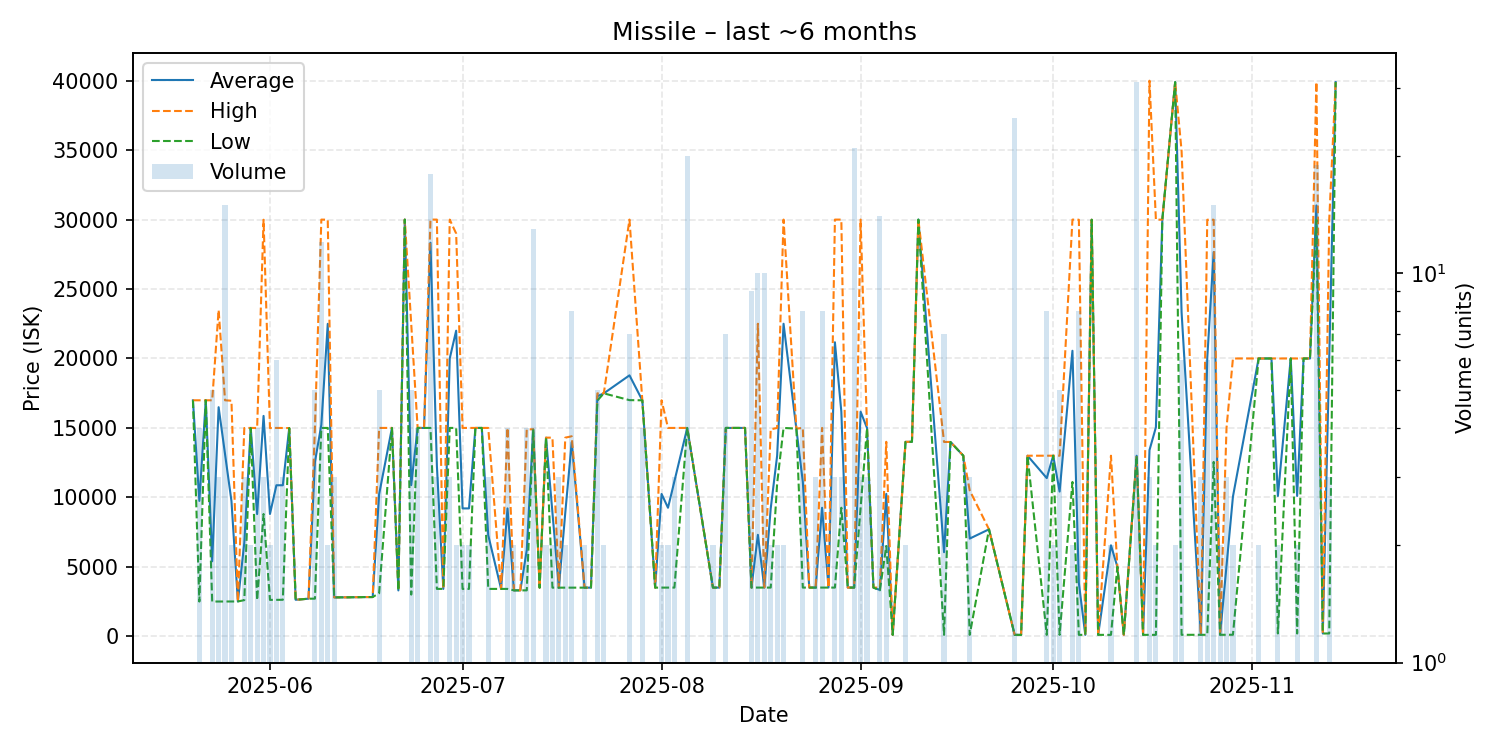

The file beside this chart, header and first rows:
date, average, highest, lowest, order_count, volume
2025-05-20, 16990, 16990, 16990, 1, 1
2025-05-21, 9745, 16990, 2500, 3, 4
2025-05-22, 16990, 16990, 16990, 1, 1
2025-05-23, 5398, 16990, 2500, 3, 5
2025-05-24, 16493, 23490, 2500, 3, 3
2025-05-25, 13127, 16990, 2506, 6, 15
2025-05-26, 9733, 16960, 2506, 2, 2
2025-05-27, 2506, 2506, 2506, 1, 1
2025-05-28, 6731, 14990, 2601, 3, 3
2025-05-29, 14995, 15000, 14990, 2, 2
2025-05-30, 8798, 14995, 2601, 4, 4
2025-05-31, 15865, 29990, 8802, 3, 3
2025-06-01, 8804, 14990, 2619, 2, 2
2025-06-02, 10872, 15000, 2622, 4, 6
2025-06-03, 10872, 14995, 2626, 3, 3
2025-06-04, 14990, 14990, 14990, 1, 1
2025-06-05, 2627, 2627, 2627, 1, 1
2025-06-07, 2705, 2705, 2705, 1, 1
2025-06-08, 12535, 14990, 2707, 5, 5
2025-06-09, 15225, 30000, 15000, 3, 12
2025-06-10, 22495, 29990, 15000, 2, 2
2025-06-11, 2800, 2800, 2800, 3, 3
2025-06-13, 2804, 2804, 2804, 1, 1
2025-06-15, 2821, 2821, 2821, 1, 1
2025-06-16, 2822, 2822, 2822, 1, 1
2025-06-17, 2824, 2824, 2824, 1, 1
2025-06-18, 10220, 15000, 3100, 4, 5
2025-06-20, 15000, 15000, 15000, 1, 1
2025-06-21, 3300, 3300, 3300, 1, 1
2025-06-22, 30000, 30000, 30000, 1, 1
2025-06-23, 10880, 22500, 3000, 5, 5
2025-06-24, 15000, 15000, 15000, 1, 4
2025-06-25, 15000, 15000, 15000, 1, 1
2025-06-26, 28333, 30000, 15000, 4, 18
2025-06-27, 12274, 30000, 3410, 3, 3
2025-06-28, 3410, 3410, 3410, 1, 1
2025-06-29, 20000, 30000, 15000, 2, 3
2025-06-30, 22000, 29000, 15000, 2, 2
2025-07-01, 9205, 15000, 3410, 2, 2
2025-07-02, 9205, 15000, 3410, 2, 2
2025-07-03, 15000, 15000, 15000, 1, 1
2025-07-04, 15000, 15000, 15000, 1, 1
2025-07-05, 7273, 15000, 3410, 3, 3
2025-07-07, 3411, 3411, 3411, 1, 1
2025-07-08, 9205, 15000, 3410, 4, 4
2025-07-09, 3305, 3305, 3305, 2, 2
2025-07-10, 3305, 3305, 3305, 1, 1
2025-07-11, 6204, 14900, 3305, 3, 4
2025-07-12, 14900, 14900, 14900, 3, 13
2025-07-13, 3500, 3500, 3500, 1, 1
2025-07-14, 14300, 14300, 14300, 2, 2
2025-07-15, 8900, 14300, 3500, 2, 2
2025-07-16, 3500, 3500, 3500, 3, 3
2025-07-17, 8900, 14300, 3500, 2, 2
2025-07-18, 13976, 14400, 3500, 5, 8
2025-07-20, 3500, 3500, 3500, 2, 2
2025-07-21, 3500, 3500, 3500, 1, 1
2025-07-22, 17282, 17490, 16970, 2, 5
2025-07-23, 17490, 17490, 17490, 2, 2
2025-07-27, 18786, 30000, 17000, 7, 7
... 80 more rows
